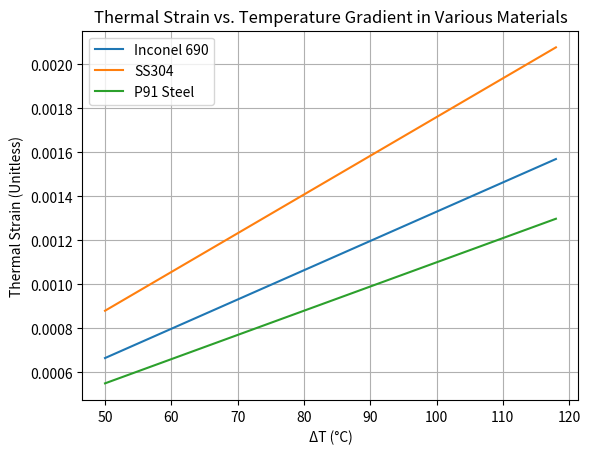
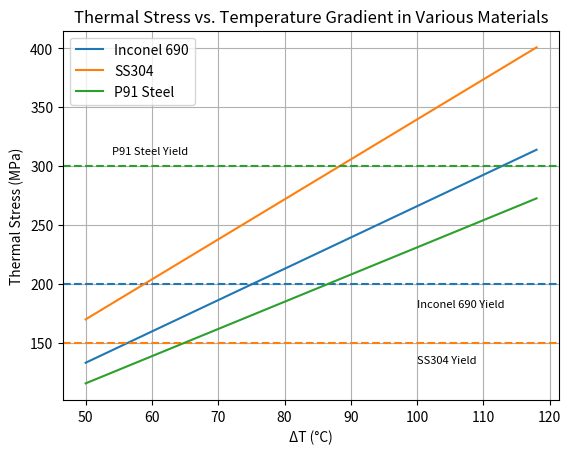

The matplotlib source for these figures, in order:
import matplotlib.pyplot as plt

def main():

    delta_T = []
    for i in range(50, 120, 2):
        delta_T.append(i)
    
    # Inconel 690
    in690 = {"name":"Inconel 690", "E":200e9, "alpha":13.3 * 10**(-6), "yield strength":200e6}
    # SS304
    ss304 = {"name":"SS304", "E":193e9, "alpha":17.6*10**(-6), "yield strength":150e6}
    # p91
    p91 = {"name":"P91 Steel","E":210e9, "alpha":11.0*10**(-6), "yield strength":300e6}

    materials = [in690, ss304, p91]

    strain_results = []
    strain_results = strain_calc(delta_T, materials)

    stress_results = []
    stress_results = stress_calc(delta_T, materials)

    grapher(delta_T, materials, strain_results, stress_results)

# calculates strain results by material and returns lists of results
def strain_calc(delta_T=[], materials=[]):
    results=[]
    for mat in materials:
        strain_vals = []
        for temp in delta_T:
            strain_vals.append(mat["alpha"]*temp)
        results.append(strain_vals)
    return results

def stress_calc(delta_T=[], materials=[]):
    results=[]
    for mat in materials:
        stress_vals = []
        for temp in delta_T:
            stress_vals.append(mat["E"]*mat["alpha"]*temp)
        results.append(stress_vals) 
    return results

def grapher(temps=[], materials=[], strains = [], stresses=[]):
    # graphs strain values by material
    plt.figure()
    for i in range(0, len(materials)):
        plt.plot(temps, strains[i], label=materials[i]["name"])

    # graph formatting
    plt.xlabel("ΔT (°C)")
    plt.ylabel("Thermal Strain (Unitless)")
    plt.title("Thermal Strain vs. Temperature Gradient in Various Materials")
    plt.legend()
    plt.grid(True)
    plt.savefig("strain_graph.pdf")

    # graphs stress values
    plt.figure()
    for i in range(0, len(materials)):
        mat = materials[i]
        line, = plt.plot(temps, [s / 1e6 for s in stresses[i]], label=mat["name"])
        plt.axhline(
            (mat["yield strength"]) / 1e6,
            color=line.get_color(),
            linestyle="--",
            linewidth=1.5,
            )

    # values hard coded for precision placement    
    plt.text(100, 180, f"{materials[0]['name']} Yield", fontsize=8, style='italic')
    plt.text(100, 133, f"{materials[1]['name']} Yield", fontsize=8, style='italic')
    plt.text(54, 310, f"{materials[2]['name']} Yield", fontsize=8, style='italic')

    # graph formatting    
    plt.xlabel("ΔT (°C)")
    plt.ylabel("Thermal Stress (MPa)")
    plt.title("Thermal Stress vs. Temperature Gradient in Various Materials")
    plt.legend()
    plt.grid(True)
    plt.savefig("stress_graph.pdf")

    plt.show()

if __name__ == "__main__":
    main()